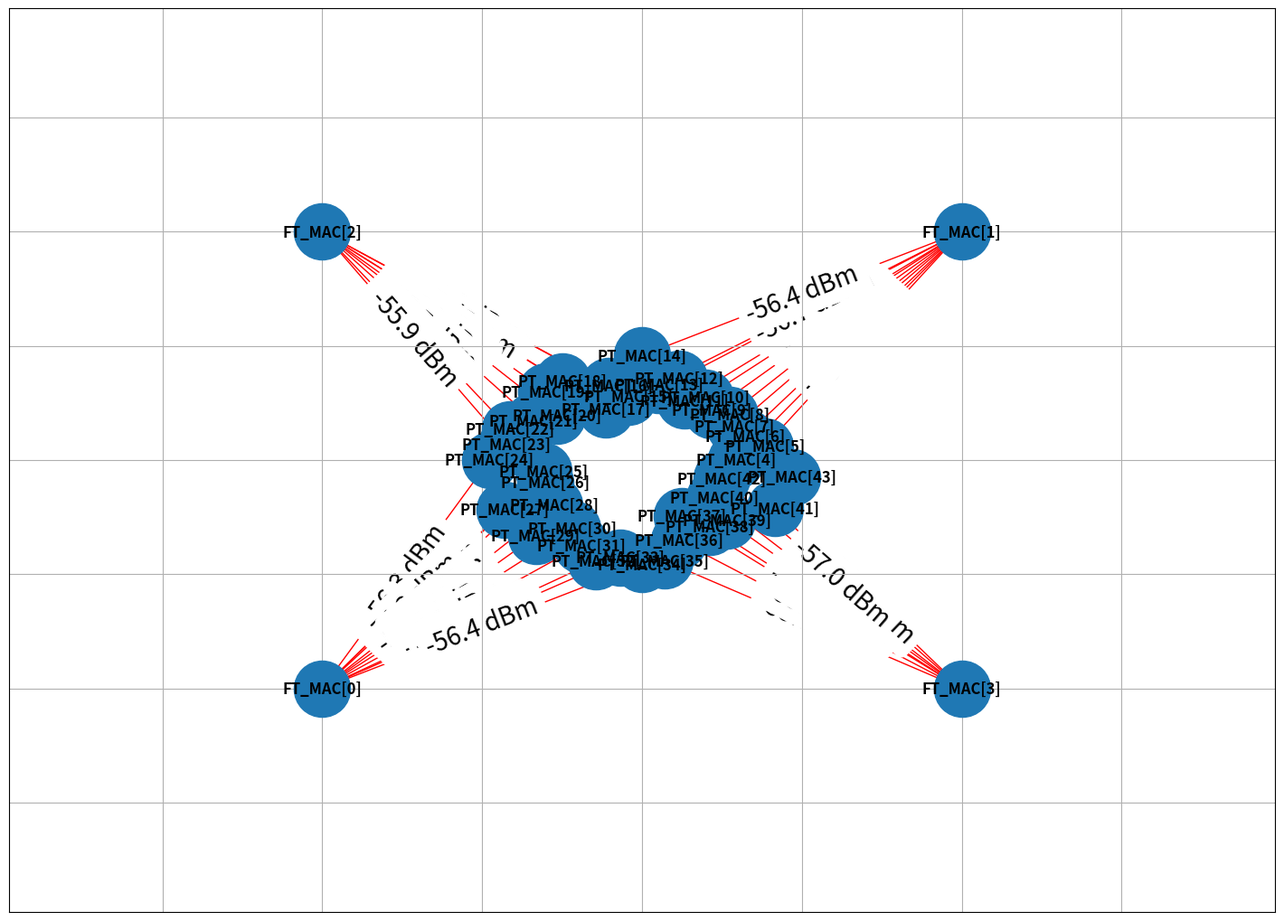

Recreate this plot in Python.
import networkx as nx
import matplotlib.pyplot as plt

nodes = []
edges = []

nodes.append(('FT_MAC[0]', 'FT', 'NOT_ASSOCIATED', -4, -4))
nodes.append(('FT_MAC[1]', 'FT', 'NOT_ASSOCIATED', 4, 4))
nodes.append(('FT_MAC[2]', 'FT', 'NOT_ASSOCIATED', -4, 4))
nodes.append(('FT_MAC[3]', 'FT', 'NOT_ASSOCIATED', 4, -4))
nodes.append(('PT_MAC[4]', 'PT', 'ASSOCIATED', 1.17501, 0))
edges.append(('FT_MAC[1]', 'PT_MAC[4]', {'power': -57.3756}))
nodes.append(('PT_MAC[5]', 'PT', 'ASSOCIATED', 1.53826, 0.243636))
edges.append(('FT_MAC[1]', 'PT_MAC[5]', {'power': -56.2484}))
nodes.append(('PT_MAC[6]', 'PT', 'ASSOCIATED', 1.28954, 0.418996))
edges.append(('FT_MAC[1]', 'PT_MAC[6]', {'power': -56.2484}))
nodes.append(('PT_MAC[7]', 'PT', 'ASSOCIATED', 1.16025, 0.591179))
edges.append(('FT_MAC[1]', 'PT_MAC[7]', {'power': -56.0895}))
nodes.append(('PT_MAC[8]', 'PT', 'ASSOCIATED', 1.09991, 0.799133))
edges.append(('FT_MAC[1]', 'PT_MAC[8]', {'power': -55.74}))
nodes.append(('PT_MAC[9]', 'PT', 'ASSOCIATED', 0.871943, 0.871943))
edges.append(('FT_MAC[1]', 'PT_MAC[9]', {'power': -56.0514}))
nodes.append(('PT_MAC[10]', 'PT', 'ASSOCIATED', 0.796649, 1.09649))
edges.append(('FT_MAC[1]', 'PT_MAC[10]', {'power': -55.7525}))
nodes.append(('PT_MAC[11]', 'PT', 'ASSOCIATED', 0.529295, 1.0388))
edges.append(('FT_MAC[1]', 'PT_MAC[11]', {'power': -56.4532}))
nodes.append(('PT_MAC[12]', 'PT', 'ASSOCIATED', 0.461925, 1.42166))
edges.append(('FT_MAC[1]', 'PT_MAC[12]', {'power': -55.9156}))
nodes.append(('PT_MAC[13]', 'PT', 'ASSOCIATED', 0.208948, 1.31924))
edges.append(('FT_MAC[1]', 'PT_MAC[13]', {'power': -56.682}))
nodes.append(('PT_MAC[14]', 'PT', 'ASSOCIATED', 1.12157e-16, 1.83166))
edges.append(('FT_MAC[1]', 'PT_MAC[14]', {'power': -56.4178}))
nodes.append(('PT_MAC[15]', 'PT', 'ASSOCIATED', -0.174936, 1.1045))
edges.append(('FT_MAC[2]', 'PT_MAC[15]', {'power': -57.1079}))
nodes.append(('PT_MAC[16]', 'PT', 'ASSOCIATED', -0.421485, 1.2972))
edges.append(('FT_MAC[2]', 'PT_MAC[16]', {'power': -56.2292}))
nodes.append(('PT_MAC[17]', 'PT', 'ASSOCIATED', -0.454274, 0.891563))
edges.append(('FT_MAC[2]', 'PT_MAC[17]', {'power': -56.8831}))
nodes.append(('PT_MAC[18]', 'PT', 'ASSOCIATED', -0.999378, 1.37553))
edges.append(('FT_MAC[2]', 'PT_MAC[18]', {'power': -54.6952}))
nodes.append(('PT_MAC[19]', 'PT', 'ASSOCIATED', -1.19797, 1.19797))
edges.append(('FT_MAC[2]', 'PT_MAC[19]', {'power': -54.6173}))
nodes.append(('PT_MAC[20]', 'PT', 'ASSOCIATED', -1.0658, 0.774347))
edges.append(('FT_MAC[2]', 'PT_MAC[20]', {'power': -55.8639}))
nodes.append(('PT_MAC[21]', 'PT', 'ASSOCIATED', -1.35368, 0.689733))
edges.append(('FT_MAC[2]', 'PT_MAC[21]', {'power': -55.4926}))
nodes.append(('PT_MAC[22]', 'PT', 'ASSOCIATED', -1.65276, 0.537014))
edges.append(('FT_MAC[2]', 'PT_MAC[22]', {'power': -55.3239}))
nodes.append(('PT_MAC[23]', 'PT', 'ASSOCIATED', -1.69458, 0.268395))
edges.append(('FT_MAC[2]', 'PT_MAC[23]', {'power': -55.9407}))
nodes.append(('PT_MAC[24]', 'PT', 'ASSOCIATED', -1.90622, 2.33445e-16))
edges.append(('FT_MAC[0]', 'PT_MAC[24]', {'power': -56.317}))
nodes.append(('PT_MAC[25]', 'PT', 'ASSOCIATED', -1.23389, -0.195429))
edges.append(('FT_MAC[0]', 'PT_MAC[25]', {'power': -56.8513}))
nodes.append(('PT_MAC[26]', 'PT', 'ASSOCIATED', -1.21231, -0.393902))
edges.append(('FT_MAC[0]', 'PT_MAC[26]', {'power': -56.4409}))
nodes.append(('PT_MAC[27]', 'PT', 'ASSOCIATED', -1.71629, -0.874491))
edges.append(('FT_MAC[0]', 'PT_MAC[27]', {'power': -54.3122}))
nodes.append(('PT_MAC[28]', 'PT', 'ASSOCIATED', -1.09715, -0.797126))
edges.append(('FT_MAC[0]', 'PT_MAC[28]', {'power': -55.7501}))
nodes.append(('PT_MAC[29]', 'PT', 'ASSOCIATED', -1.32929, -1.32929))
edges.append(('FT_MAC[0]', 'PT_MAC[29]', {'power': -53.9919}))
nodes.append(('PT_MAC[30]', 'PT', 'ASSOCIATED', -0.875551, -1.20509))
edges.append(('FT_MAC[0]', 'PT_MAC[30]', {'power': -55.3506}))
nodes.append(('PT_MAC[31]', 'PT', 'ASSOCIATED', -0.762554, -1.4966))
edges.append(('FT_MAC[0]', 'PT_MAC[31]', {'power': -55.0372}))
nodes.append(('PT_MAC[32]', 'PT', 'ASSOCIATED', -0.576291, -1.77364))
edges.append(('FT_MAC[0]', 'PT_MAC[32]', {'power': -55.01}))
nodes.append(('PT_MAC[33]', 'PT', 'ASSOCIATED', -0.27083, -1.70996))
edges.append(('FT_MAC[0]', 'PT_MAC[33]', {'power': -55.9106}))
nodes.append(('PT_MAC[34]', 'PT', 'ASSOCIATED', -3.35955e-16, -1.82886))
edges.append(('FT_MAC[0]', 'PT_MAC[34]', {'power': -56.4216}))
nodes.append(('PT_MAC[35]', 'PT', 'ASSOCIATED', 0.279465, -1.76447))
edges.append(('FT_MAC[3]', 'PT_MAC[35]', {'power': -55.8039}))
nodes.append(('PT_MAC[36]', 'PT', 'ASSOCIATED', 0.458644, -1.41156))
edges.append(('FT_MAC[3]', 'PT_MAC[36]', {'power': -55.9412}))
nodes.append(('PT_MAC[37]', 'PT', 'ASSOCIATED', 0.499289, -0.979909))
edges.append(('FT_MAC[3]', 'PT_MAC[37]', {'power': -56.6266}))
nodes.append(('PT_MAC[38]', 'PT', 'ASSOCIATED', 0.850585, -1.17073))
edges.append(('FT_MAC[3]', 'PT_MAC[38]', {'power': -55.4791}))
nodes.append(('PT_MAC[39]', 'PT', 'ASSOCIATED', 1.06204, -1.06204))
edges.append(('FT_MAC[3]', 'PT_MAC[39]', {'power': -55.2345}))
nodes.append(('PT_MAC[40]', 'PT', 'ASSOCIATED', 0.908565, -0.660111))
edges.append(('FT_MAC[3]', 'PT_MAC[40]', {'power': -56.421}))
nodes.append(('PT_MAC[41]', 'PT', 'ASSOCIATED', 1.65863, -0.845112))
edges.append(('FT_MAC[3]', 'PT_MAC[41]', {'power': -54.5055}))
nodes.append(('PT_MAC[42]', 'PT', 'ASSOCIATED', 0.998766, -0.324519))
edges.append(('FT_MAC[3]', 'PT_MAC[42]', {'power': -56.9652}))
nodes.append(('PT_MAC[43]', 'PT', 'ASSOCIATION_PENDING', 1.8775, -0.297367))

graph = nx.Graph()

for name, type, status, x, y in nodes:
    graph.add_node(name, type=type, status=status, position=(x, y))

graph.add_edges_from(edges)

position = {name: (x, y) for name, type, status, x, y in nodes}

plt.figure(figsize=(14, 10))
nx.draw(graph, position, with_labels=True, node_size=2000, edge_color='red', font_size=12, font_weight='bold')

edge_labels = nx.get_edge_attributes(graph, 'power')
edge_labels = {k: f'{v:.1f} dBm' for k, v in edge_labels.items()}

nx.draw_networkx_edge_labels(graph, position, edge_labels, font_size=20)

plt.axis('on')
plt.grid(True)
plt.margins(0.4)
plt.show()
